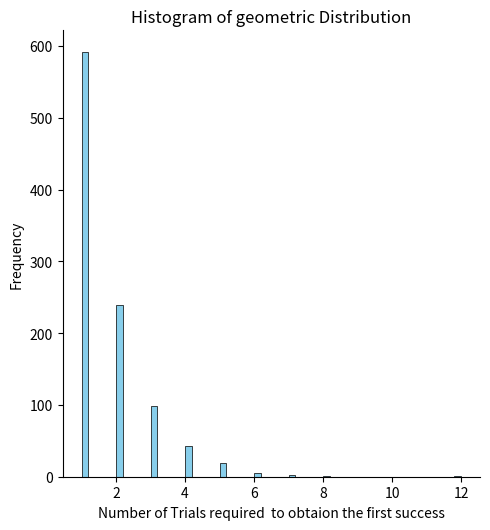
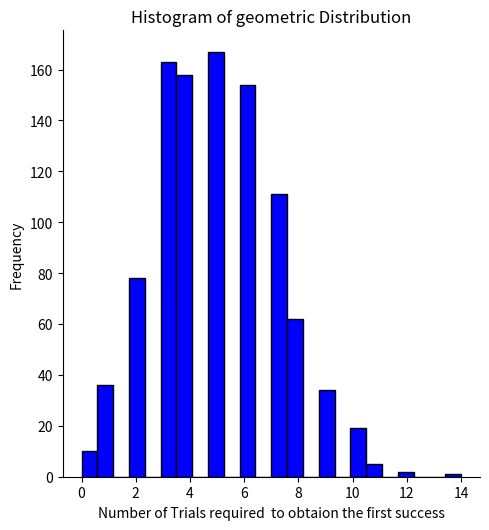

These charts were generated, in order, by the following Python code:
#!/usr/bin/env python
# coding: utf-8

# In[12]:


import seaborn as sns
import numpy as np
import matplotlib.pyplot as plt
from scipy.stats import geom
gd=geom.rvs(p=0.6,size=1000)
vg = sns.displot(gd,kde= False, color ="skyblue",alpha = 1)
vg.set(xlabel='Number of Trials required  to obtaion the first success', ylabel = 'Frequency', title= "Histogram of geometric Distribution")
print(gd)
plt.show(vg)
print("MEAN=",np.mean(gd))
print("Variance=",np.var(gd))


# In[13]:


from scipy.stats import binom
prob=binom.pmf(10,n=10,p=0.15)
prob2=binom.pmf(3,n=20,p=0.15)
print(prob)
print(prob2)


# In[14]:


from scipy.stats import poisson
p=poisson.cdf(499,mu=50)
print(p)


# In[20]:


import seaborn as sns
from scipy.stats import poisson
d=poisson.rvs(mu=5,size=1000)
plot=sns.displot(d,kde=False,color='blue',alpha=1)
plot.set(xlabel='Number of Trials required  to obtaion the first success', ylabel = 'Frequency', title= "Histogram of geometric Distribution")
plt.show(d)


# In[ ]:




